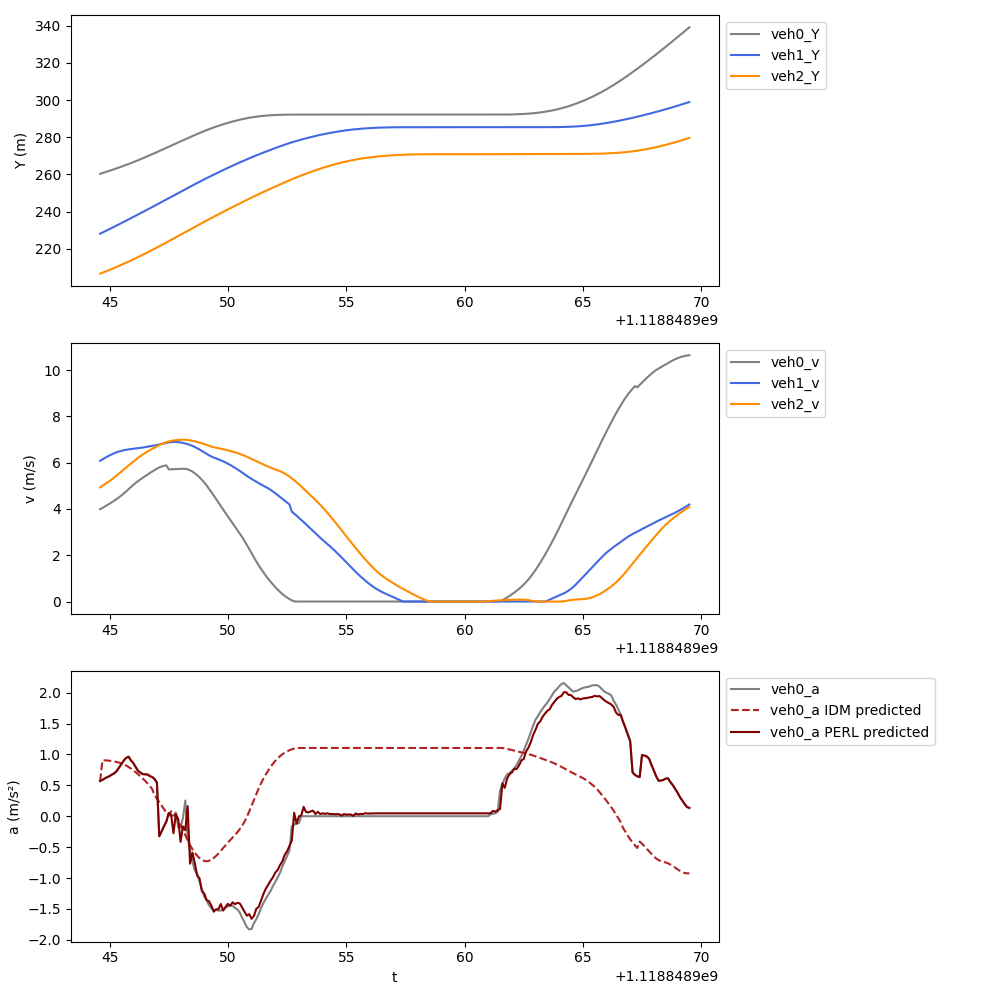

The file beside this chart, header and first rows:
t, veh_ID0, Y0, v0, a0, veh_ID1, Y1, v1, a1, veh_ID2, Y2, v2, a2, veh_ID-1, Y-1, v-1, a-1, a0_IDM, a0_PERL
1118848945, 339.0, 260.4, 3.989, 0.5694, 346.0, 228.2, 6.081, 0.6625, 351.0, 206.7, 4.936, 0.6418, 336.0, 268.7, 8.073, -0.7728, 0.5694, 0.5694
1118848945, 339.0, 260.8, 4.045, 0.5891, 346.0, 228.8, 6.145, 0.6082, 351.0, 207.2, 5, 0.7198, 336.0, 269.5, 7.996, -0.7458, 0.9068, 0.5891
1118848945, 339.0, 261.2, 4.105, 0.613, 346.0, 229.4, 6.207, 0.574, 351.0, 207.7, 5.072, 0.7886, 336.0, 270.3, 7.921, -0.722, 0.9054, 0.613
1118848945, 339.0, 261.6, 4.166, 0.6331, 346.0, 230, 6.264, 0.5358, 351.0, 208.2, 5.15, 0.729, 336.0, 271.1, 7.849, -0.6938, 0.9024, 0.6331
1118848945, 339.0, 262, 4.229, 0.6494, 346.0, 230.6, 6.318, 0.4975, 351.0, 208.7, 5.201, 0.7541, 336.0, 271.9, 7.78, -0.6678, 0.8981, 0.6494
1118848945, 339.0, 262.4, 4.294, 0.6746, 346.0, 231.3, 6.367, 0.4421, 351.0, 209.2, 5.284, 0.7549, 336.0, 272.7, 7.714, -0.6511, 0.8926, 0.6746
1118848945, 339.0, 262.9, 4.36, 0.6953, 346.0, 231.9, 6.412, 0.3972, 351.0, 209.7, 5.366, 0.7483, 336.0, 273.4, 7.648, -0.6662, 0.8859, 0.6953
1118848945, 339.0, 263.3, 4.43, 0.7317, 346.0, 232.6, 6.452, 0.3476, 351.0, 210.3, 5.448, 0.8319, 336.0, 274.2, 7.581, -0.682, 0.8779, 0.7317
1118848945, 339.0, 263.7, 4.503, 0.7875, 346.0, 233.2, 6.486, 0.2972, 351.0, 210.8, 5.533, 0.8637, 336.0, 274.9, 7.512, -0.7059, 0.8679, 0.7875
1118848946, 339.0, 264.2, 4.583, 0.8403, 346.0, 233.9, 6.515, 0.2426, 351.0, 211.4, 5.62, 0.8935, 336.0, 275.7, 7.442, -0.7238, 0.8553, 0.8403
1118848946, 339.0, 264.7, 4.669, 0.9006, 346.0, 234.5, 6.54, 0.2009, 351.0, 212, 5.709, 0.8956, 336.0, 276.4, 7.37, -0.7345, 0.8394, 0.9006
1118848946, 339.0, 265.1, 4.76, 0.945, 346.0, 235.2, 6.56, 0.1637, 351.0, 212.5, 5.797, 0.859, 336.0, 277.2, 7.298, -0.7381, 0.8201, 0.945
1118848946, 339.0, 265.6, 4.854, 0.9638, 346.0, 235.8, 6.576, 0.1314, 351.0, 213.1, 5.882, 0.831, 336.0, 277.9, 7.224, -0.7514, 0.7975, 0.9638
1118848946, 339.0, 266.1, 4.948, 0.9049, 346.0, 236.5, 6.589, 0.1232, 351.0, 213.7, 5.965, 0.8165, 336.0, 278.6, 7.149, -0.7842, 0.7718, 0.9049
1118848946, 339.0, 266.6, 5.039, 0.8613, 346.0, 237.1, 6.6, 0.1119, 351.0, 214.3, 6.047, 0.8128, 336.0, 279.3, 7.069, -0.8473, 0.7435, 0.8613
1118848946, 339.0, 267.1, 5.125, 0.7989, 346.0, 237.8, 6.612, 0.1203, 351.0, 214.9, 6.129, 0.7848, 336.0, 280, 6.984, -0.912, 0.713, 0.7989
1118848946, 339.0, 267.6, 5.204, 0.7353, 346.0, 238.5, 6.624, 0.1423, 351.0, 215.5, 6.208, 0.7541, 336.0, 280.7, 6.892, -0.9763, 0.6808, 0.7353
1118848946, 339.0, 268.2, 5.278, 0.7069, 346.0, 239.1, 6.639, 0.1608, 351.0, 216.2, 6.283, 0.7071, 336.0, 281.4, 6.794, -1.031, 0.6471, 0.7069
1118848946, 339.0, 268.7, 5.348, 0.6829, 346.0, 239.8, 6.656, 0.175, 351.0, 216.8, 6.353, 0.6567, 336.0, 282.1, 6.692, -1.495, 0.6116, 0.6829
1118848946, 339.0, 269.2, 5.416, 0.6774, 346.0, 240.5, 6.673, 0.1794, 351.0, 217.4, 6.419, 0.6233, 336.0, 282.7, 6.588, -1.517, 0.5739, 0.6774
1118848947, 339.0, 269.8, 5.484, 0.6773, 346.0, 241.1, 6.691, 0.178, 351.0, 218.1, 6.48, 0.5906, 336.0, 283.4, 6.483, -1.508, 0.5331, 0.6773
1118848947, 339.0, 270.3, 5.552, 0.6499, 346.0, 241.8, 6.708, 0.1826, 351.0, 218.7, 6.539, 0.5715, 336.0, 284, 6.379, -1.478, 0.489, 0.6499
1118848947, 339.0, 270.9, 5.619, 0.6344, 346.0, 242.5, 6.726, 0.1864, 351.0, 219.4, 6.597, 0.5644, 336.0, 284.7, 6.093, -0.9762, 0.4417, 0.6344
1118848947, 339.0, 271.4, 5.684, 0.6024, 346.0, 243.1, 6.744, 0.2017, 351.0, 220.1, 6.654, 0.5433, 336.0, 285.3, 5.996, -0.9593, 0.342, 0.6024
1118848947, 339.0, 272, 5.743, 0.5453, 346.0, 243.8, 6.765, 0.2291, 351.0, 220.7, 6.71, 0.5265, 336.0, 285.9, 5.901, -0.9579, 0.2861, 0.5453
1118848947, 339.0, 272.6, 5.795, -0.3241, 346.0, 244.5, 6.788, 0.2344, 351.0, 221.4, 6.763, 0.4878, 336.0, 286.4, 5.804, -0.9742, 0.2284, -0.3241
1118848947, 339.0, 273.2, 5.837, -0.245, 346.0, 245.2, 6.814, 0.2494, 351.0, 222.1, 6.811, 0.4321, 336.0, 287, 5.706, -1.024, 0.1704, -0.245
1118848947, 339.0, 273.8, 5.867, -0.1612, 346.0, 245.8, 6.839, 0.2376, 351.0, 222.8, 6.853, 0.3511, 336.0, 287.6, 5.604, -1.061, 0.1135, -0.1612
1118848947, 339.0, 274.3, 5.885, -0.0855, 346.0, 246.5, 6.862, 0.1965, 351.0, 223.4, 6.889, 0.2967, 336.0, 288.1, 5.498, -1.106, 0.05896, -0.0855
1118848948, 339.0, 274.9, 5.714, 0.05188, 346.0, 247.2, 6.88, 0.05708, 351.0, 224.1, 6.919, 0.2425, 336.0, 288.7, 5.387, -1.161, 0.00701, 0.05188
1118848948, 339.0, 275.5, 5.716, 0.004087, 346.0, 247.9, 6.891, 0.03144, 351.0, 224.8, 6.942, 0.1885, 336.0, 289.2, 5.271, -1.24, 0.08002, 0.02738
1118848948, 339.0, 276.1, 5.717, 0.01245, 346.0, 248.6, 6.896, 0.007046, 351.0, 225.5, 6.961, 0.1266, 336.0, 289.7, 5.146, -1.327, 0.0355, -0.2743
1118848948, 339.0, 276.6, 5.72, 0.0613, 346.0, 249.3, 6.895, -0.0163, 351.0, 226.2, 6.974, 0.09501, 336.0, 290.2, 5.013, -1.421, -0.01371, 0.03206
1118848948, 339.0, 277.2, 5.727, -0.1774, 346.0, 250, 6.888, -0.1152, 351.0, 226.9, 6.985, 0.06854, 336.0, 290.7, 4.871, -1.51, -0.07136, -0.04412
1118848948, 339.0, 277.8, 5.736, -0.1789, 346.0, 250.7, 6.875, -0.1819, 351.0, 227.6, 6.991, 0.03806, 336.0, 291.2, 4.721, -1.544, -0.1399, -0.4146
1118848948, 339.0, 278.4, 5.742, -0.031, 346.0, 251.4, 6.856, -0.2476, 351.0, 228.3, 6.994, -3.27389952957672e-05, 336.0, 291.7, 4.565, -1.589, -0.219, -0.1645
1118848948, 339.0, 278.9, 5.736, 0.2537, 346.0, 252, 6.832, -0.3125, 351.0, 229, 6.991, -0.07053, 336.0, 292.1, 4.406, -1.615, -0.3042, -0.2268
1118848948, 339.0, 279.5, 5.714, -0.354, 346.0, 252.7, 6.802, -0.3483, 351.0, 229.7, 6.983, -0.1433, 336.0, 292.6, 4.245, -1.63, -0.3888, 0.1634
1118848948, 339.0, 280.1, 5.673, -0.5577, 346.0, 253.4, 6.767, -0.4066, 351.0, 230.4, 6.969, -0.2153, 336.0, 293, 4.083, -1.625, -0.4667, -0.7672
1118848948, 339.0, 280.6, 5.616, -0.7328, 346.0, 254.1, 6.726, -0.4639, 351.0, 231.1, 6.951, -0.2241, 336.0, 293.4, 3.92, -1.629, -0.5344, -0.5907
1118848949, 339.0, 281.2, 5.545, -0.875, 346.0, 254.7, 6.68, -0.5211, 351.0, 231.8, 6.927, -0.2688, 336.0, 293.8, 3.757, -1.628, -0.5914, -0.7546
1118848949, 339.0, 281.7, 5.462, -0.9337, 346.0, 255.4, 6.628, -0.5521, 351.0, 232.5, 6.9, -0.3025, 336.0, 294.1, 3.595, -1.621, -0.6386, -0.9595
1118848949, 339.0, 282.3, 5.367, -1.051, 346.0, 256.1, 6.571, -0.6049, 351.0, 233.2, 6.87, -0.3273, 336.0, 294.5, 3.433, -1.599, -0.6769, -1.005
1118848949, 339.0, 282.8, 5.262, -1.177, 346.0, 256.7, 6.51, -0.6462, 351.0, 233.9, 6.838, -0.3294, 336.0, 294.8, 3.272, -1.582, -0.706, -1.214
1118848949, 339.0, 283.3, 5.144, -1.304, 346.0, 257.4, 6.446, -0.661, 351.0, 234.5, 6.804, -0.3497, 336.0, 295.1, 3.114, -1.561, -0.724, -1.251
1118848949, 339.0, 283.8, 5.015, -1.362, 346.0, 258, 6.382, -0.5902, 351.0, 235.2, 6.768, -0.3626, 336.0, 295.4, 2.958, -1.535, -0.7295, -1.355
1118848949, 339.0, 284.3, 4.877, -1.439, 346.0, 258.6, 6.322, -0.5323, 351.0, 235.9, 6.732, -0.354, 336.0, 295.7, 2.805, -1.501, -0.7221, -1.376
1118848949, 339.0, 284.8, 4.733, -1.488, 346.0, 259.3, 6.27, -0.4594, 351.0, 236.6, 6.699, -0.2996, 336.0, 296, 2.655, -1.468, -0.7035, -1.444
1118848949, 339.0, 285.3, 4.585, -1.519, 346.0, 259.9, 6.224, -0.398, 351.0, 237.2, 6.67, -0.2469, 336.0, 296.3, 2.509, -1.431, -0.6762, -1.545
1118848950, 339.0, 285.7, 4.434, -1.514, 346.0, 260.5, 6.184, -0.4019, 351.0, 237.9, 6.646, -0.2011, 336.0, 296.5, 2.366, -1.398, -0.6423, -1.507
1118848950, 339.0, 286.2, 4.282, -1.527, 346.0, 261.1, 6.145, -0.4047, 351.0, 238.6, 6.626, -0.1829, 336.0, 296.7, 2.225, -1.404, -0.6031, -1.504
1118848950, 339.0, 286.6, 4.129, -1.526, 346.0, 261.7, 6.104, -0.4366, 351.0, 239.2, 6.606, -0.2124, 336.0, 296.9, 2.085, -1.411, -0.5598, -1.421
1118848950, 339.0, 287, 3.977, -1.508, 346.0, 262.4, 6.06, -0.4811, 351.0, 239.9, 6.584, -0.2388, 336.0, 297.1, 1.944, -1.433, -0.5145, -1.527
1118848950, 339.0, 287.4, 3.827, -1.481, 346.0, 263, 6.011, -0.5229, 351.0, 240.5, 6.56, -0.2603, 336.0, 297.3, 1.8, -1.454, -0.4696, -1.468
1118848950, 339.0, 287.8, 3.679, -1.458, 346.0, 263.6, 5.959, -0.5631, 351.0, 241.2, 6.534, -0.2707, 336.0, 297.5, 1.655, -1.433, -0.4266, -1.419
1118848950, 339.0, 288.1, 3.534, -1.448, 346.0, 264.2, 5.902, -0.5994, 351.0, 241.9, 6.508, -0.2794, 336.0, 297.7, 1.511, -1.416, -0.3857, -1.447
1118848950, 339.0, 288.5, 3.389, -1.448, 346.0, 264.7, 5.842, -0.6326, 351.0, 242.5, 6.48, -0.2902, 336.0, 297.8, 1.369, -1.382, -0.3451, -1.393
1118848950, 339.0, 288.8, 3.243, -1.487, 346.0, 265.3, 5.78, -0.6527, 351.0, 243.1, 6.451, -0.3093, 336.0, 297.9, 1.231, -1.339, -0.303, -1.423
1118848950, 339.0, 289.1, 3.097, -1.506, 346.0, 265.9, 5.714, -0.681, 351.0, 243.8, 6.42, -0.339, 336.0, 298.1, 1.098, -1.277, -0.2581, -1.402
1118848950, 339.0, 289.4, 2.947, -1.557, 346.0, 266.5, 5.645, -0.7074, 351.0, 244.4, 6.386, -0.3769, 336.0, 298.2, 0.9698, -1.225, -0.2093, -1.41
... 190 more rows
